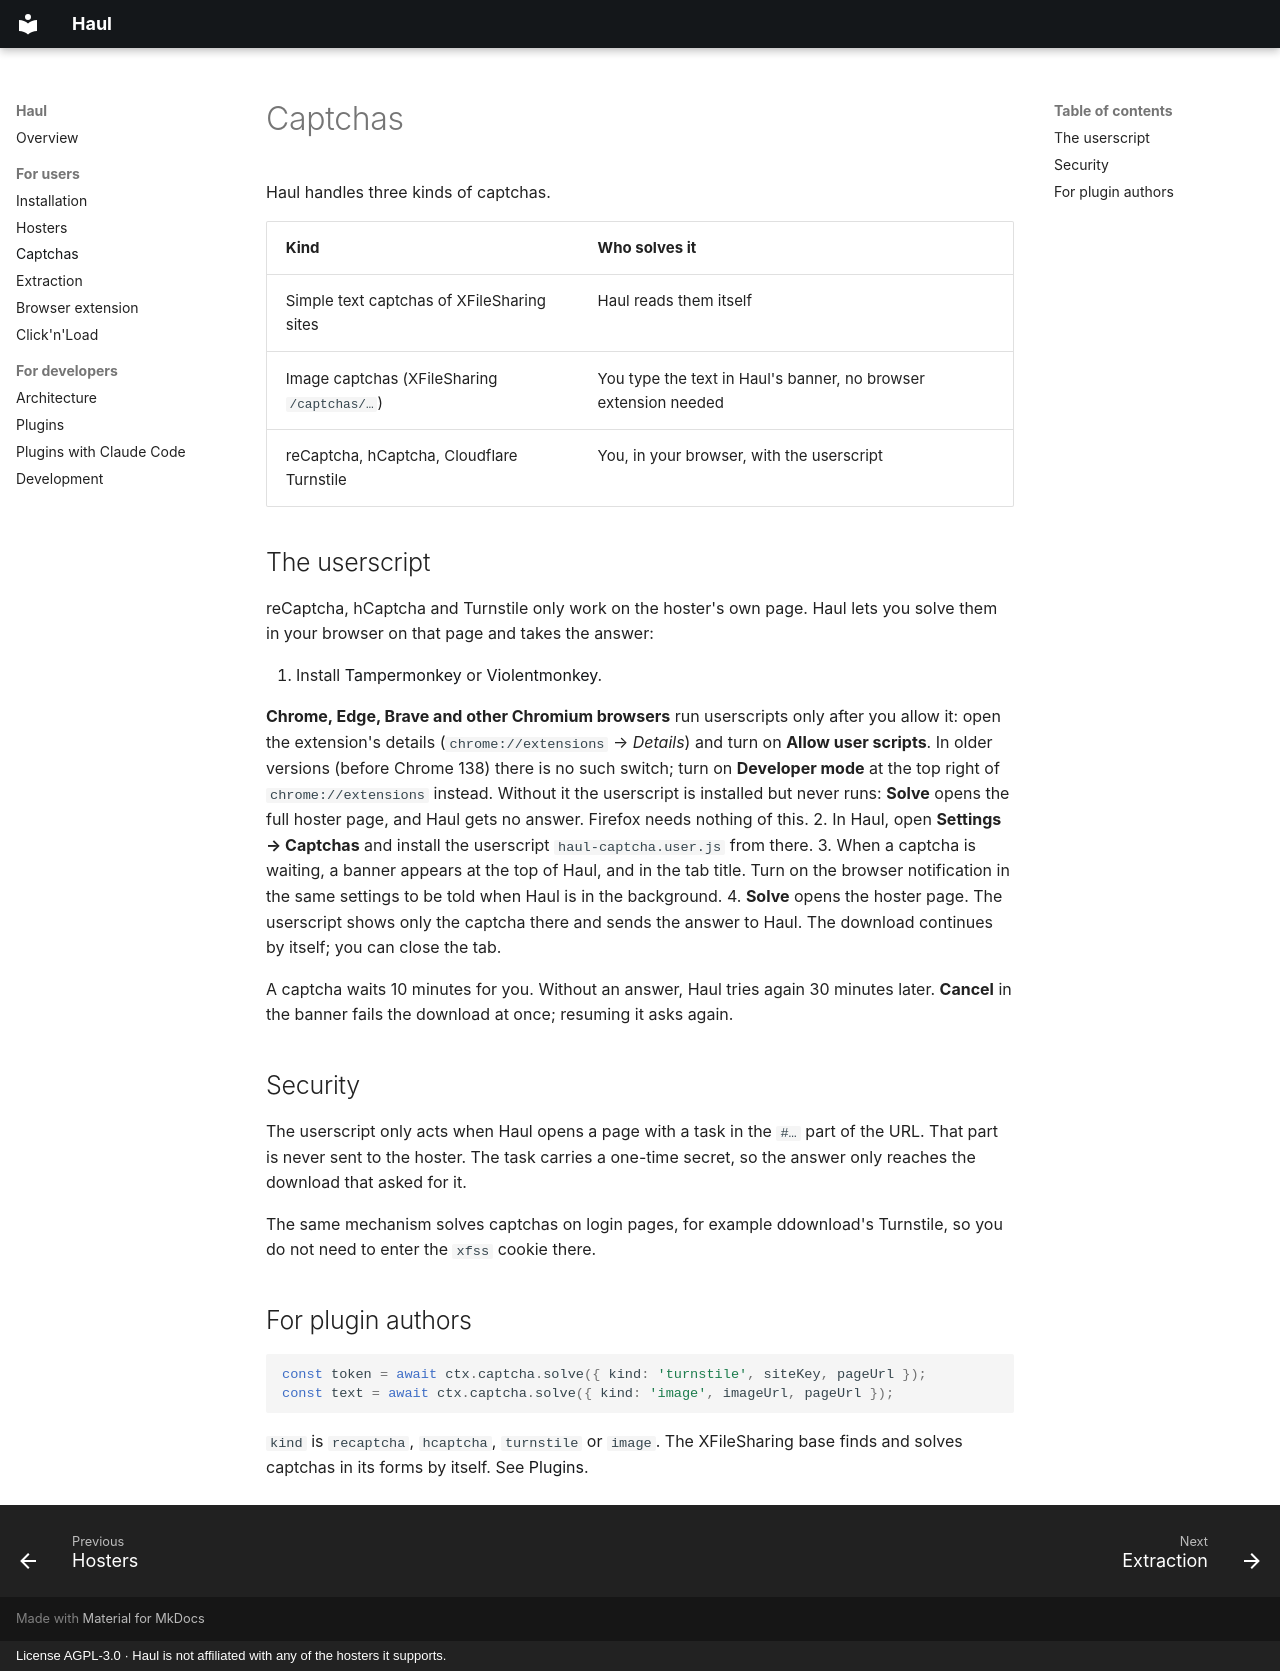

repository: firsttris/haul · page: captchas.html · generator: mkdocs · copyright: License AGPL-3.0 · Haul is not affiliated with any of the hosters it supports.

# Captchas

Haul handles three kinds of captchas.

| Kind | Who solves it |
|---|---|
| Simple text captchas of XFileSharing sites | Haul reads them itself |
| Image captchas (XFileSharing `/captchas/…`) | You type the text in Haul's banner, no browser extension needed |
| reCaptcha, hCaptcha, Cloudflare Turnstile | You, in your browser, with the userscript |

## The userscript

reCaptcha, hCaptcha and Turnstile only work on the hoster's own page. Haul lets you solve them in your
browser on that page and takes the answer:

1. Install [Tampermonkey](https://www.tampermonkey.net/) or [Violentmonkey](https://violentmonkey.github.io/).

   **Chrome, Edge, Brave and other Chromium browsers** run userscripts only after you allow it:
   open the extension's details (`chrome://extensions` → *Details*) and turn on
   **Allow user scripts**. In older versions (before Chrome 138) there is no such switch; turn on
   **Developer mode** at the top right of `chrome://extensions` instead. Without it the userscript
   is installed but never runs: **Solve** opens the full hoster page, and Haul gets no answer.
   Firefox needs nothing of this.
2. In Haul, open **Settings → Captchas** and install the userscript `haul-captcha.user.js` from there.
3. When a captcha is waiting, a banner appears at the top of Haul, and in the tab title. Turn on the
   browser notification in the same settings to be told when Haul is in the background.
4. **Solve** opens the hoster page. The userscript shows only the captcha there and sends the answer to
   Haul. The download continues by itself; you can close the tab.

A captcha waits 10 minutes for you. Without an answer, Haul tries again 30 minutes later. **Cancel**
in the banner fails the download at once; resuming it asks again.

## Security

The userscript only acts when Haul opens a page with a task in the `#…` part of the URL. That part is
never sent to the hoster. The task carries a one-time secret, so the answer only reaches the download
that asked for it.

The same mechanism solves captchas on login pages, for example ddownload's Turnstile, so you do not need
to enter the `xfss` cookie there.

## For plugin authors

```ts
const token = await ctx.captcha.solve({ kind: 'turnstile', siteKey, pageUrl });
const text = await ctx.captcha.solve({ kind: 'image', imageUrl, pageUrl });
```

`kind` is `recaptcha`, `hcaptcha`, `turnstile` or `image`. The XFileSharing base finds and solves
captchas in its forms by itself. See [Plugins](plugins.md).
